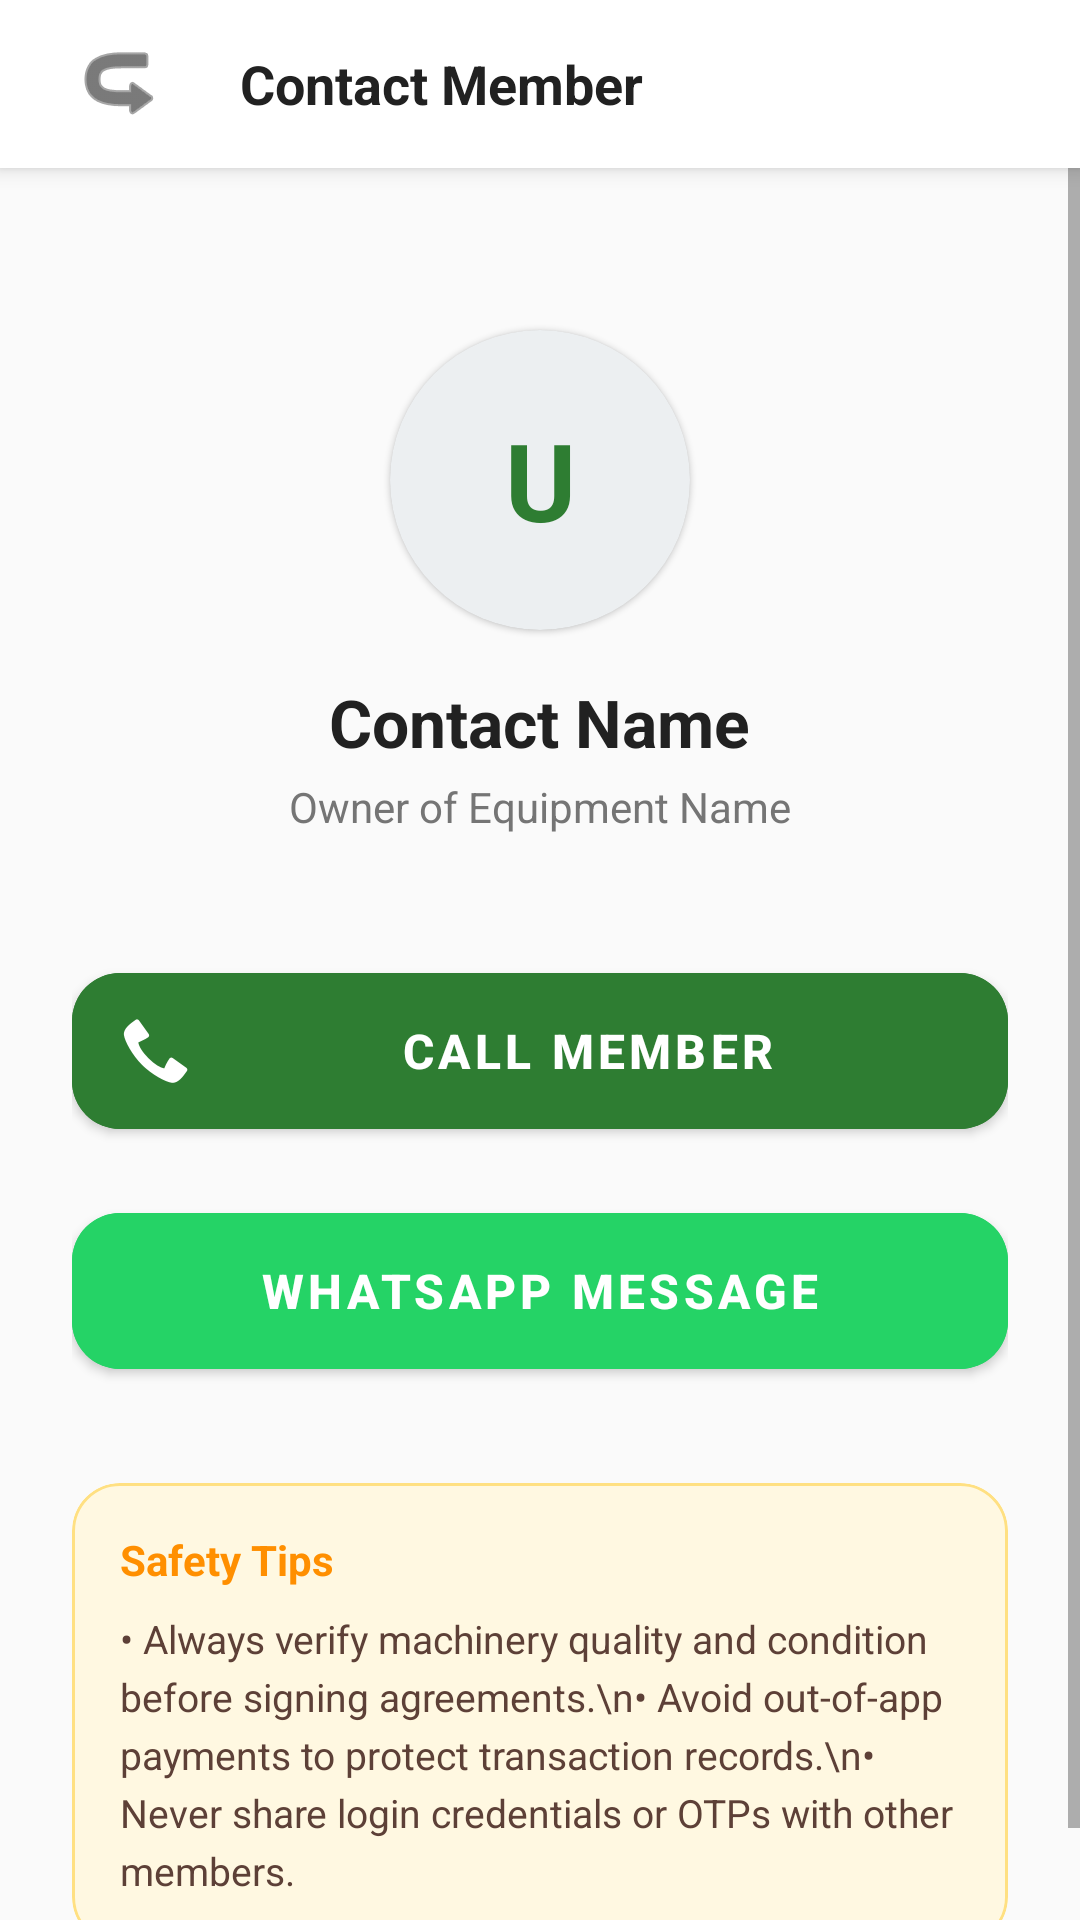

Write the Android layout XML for this screen, with the resource values it uses.
<!-- AndroidManifest.xml: application theme Theme.AndroidApp -->
<!-- res/layout/activity_contact.xml -->
<?xml version="1.0" encoding="utf-8"?>
<androidx.constraintlayout.widget.ConstraintLayout 
    xmlns:android="http://schemas.android.com/apk/res/android"
    xmlns:app="http://schemas.android.com/apk/res-auto"
    xmlns:tools="http://schemas.android.com/tools"
    android:layout_width="match_parent"
    android:layout_height="match_parent"
    android:background="#FAFAFA"
    tools:context=".ContactActivity">

    
    <LinearLayout
        android:id="@+id/layoutHeader"
        android:layout_width="match_parent"
        android:layout_height="56dp"
        android:orientation="horizontal"
        android:gravity="center_vertical"
        android:paddingHorizontal="16dp"
        android:background="@android:color/white"
        android:elevation="4dp"
        app:layout_constraintTop_toTopOf="parent">

        <ImageButton
            android:id="@+id/btnBack"
            android:layout_width="48dp"
            android:layout_height="48dp"
            android:background="?android:attr/selectableItemBackgroundBorderless"
            android:src="@android:drawable/ic_menu_revert"
            android:rotation="180"
            android:tint="#212121"
            android:contentDescription="Back" />

        <TextView
            android:layout_width="wrap_content"
            android:layout_height="wrap_content"
            android:layout_marginStart="16dp"
            android:text="Contact Member"
            android:textColor="#212121"
            android:textSize="18sp"
            android:textStyle="bold" />
    </LinearLayout>

    <ScrollView
        android:layout_width="match_parent"
        android:layout_height="0dp"
        app:layout_constraintTop_toBottomOf="@id/layoutHeader"
        app:layout_constraintBottom_toBottomOf="parent"
        android:fillViewport="true">

        <LinearLayout
            android:layout_width="match_parent"
            android:layout_height="wrap_content"
            android:orientation="vertical"
            android:gravity="center_horizontal"
            android:padding="24dp">

            
            <com.google.android.material.card.MaterialCardView
                android:layout_width="100dp"
                android:layout_height="100dp"
                android:layout_marginTop="30dp"
                app:cardCornerRadius="50dp"
                app:cardBackgroundColor="#ECEFF1"
                app:strokeWidth="0dp">

                <TextView
                    android:id="@+id/tvAvatarInitials"
                    android:layout_width="match_parent"
                    android:layout_height="match_parent"
                    android:gravity="center"
                    android:text="U"
                    android:textColor="#2E7D32"
                    android:textSize="36sp"
                    android:textStyle="bold" />
            </com.google.android.material.card.MaterialCardView>

            <TextView
                android:id="@+id/tvName"
                android:layout_width="wrap_content"
                android:layout_height="wrap_content"
                android:layout_marginTop="16dp"
                android:text="Contact Name"
                android:textColor="#212121"
                android:textSize="22sp"
                android:textStyle="bold" />

            <TextView
                android:id="@+id/tvRoleContext"
                android:layout_width="wrap_content"
                android:layout_height="wrap_content"
                android:layout_marginTop="4dp"
                android:text="Owner of Equipment Name"
                android:textColor="#757575"
                android:textSize="14sp" />

            
            <LinearLayout
                android:layout_width="match_parent"
                android:layout_height="wrap_content"
                android:orientation="vertical"
                android:layout_marginTop="40dp">

                
                <com.google.android.material.button.MaterialButton
                    android:id="@+id/btnCall"
                    android:layout_width="match_parent"
                    android:layout_height="64dp"
                    android:text="Call Member"
                    android:textSize="16sp"
                    android:textStyle="bold"
                    android:backgroundTint="#2E7D32"
                    app:icon="@android:drawable/stat_sys_phone_call"
                    app:cornerRadius="16dp"
                    android:layout_marginBottom="16dp" />

                
                <com.google.android.material.button.MaterialButton
                    android:id="@+id/btnWhatsApp"
                    android:layout_width="match_parent"
                    android:layout_height="64dp"
                    android:text="WhatsApp Message"
                    android:textSize="16sp"
                    android:textStyle="bold"
                    android:backgroundTint="#25D366"
                    app:cornerRadius="16dp"
                    android:layout_marginBottom="32dp" />

            </LinearLayout>

            
            <com.google.android.material.card.MaterialCardView
                android:layout_width="match_parent"
                android:layout_height="wrap_content"
                app:cardCornerRadius="16dp"
                app:cardElevation="0dp"
                app:strokeColor="#FFE082"
                app:strokeWidth="1dp"
                app:cardBackgroundColor="#FFF8E1">

                <LinearLayout
                    android:layout_width="match_parent"
                    android:layout_height="wrap_content"
                    android:orientation="vertical"
                    android:padding="16dp">

                    <TextView
                        android:layout_width="wrap_content"
                        android:layout_height="wrap_content"
                        android:text="Safety Tips"
                        android:textColor="#FF8F00"
                        android:textSize="14sp"
                        android:textStyle="bold"
                        android:layout_marginBottom="8dp" />

                    <TextView
                        android:layout_width="match_parent"
                        android:layout_height="wrap_content"
                        android:text="• Always verify machinery quality and condition before signing agreements.\n• Avoid out-of-app payments to protect transaction records.\n• Never share login credentials or OTPs with other members."
                        android:textColor="#5D4037"
                        android:textSize="13sp"
                        android:lineSpacingExtra="4dp" />

                </LinearLayout>
            </com.google.android.material.card.MaterialCardView>

        </LinearLayout>
    </ScrollView>
</androidx.constraintlayout.widget.ConstraintLayout>
<!-- resources referenced by this layout -->
<resources>
  <style name="Theme.AndroidApp" parent="Theme.MaterialComponents.DayNight.NoActionBar" />
</resources>
